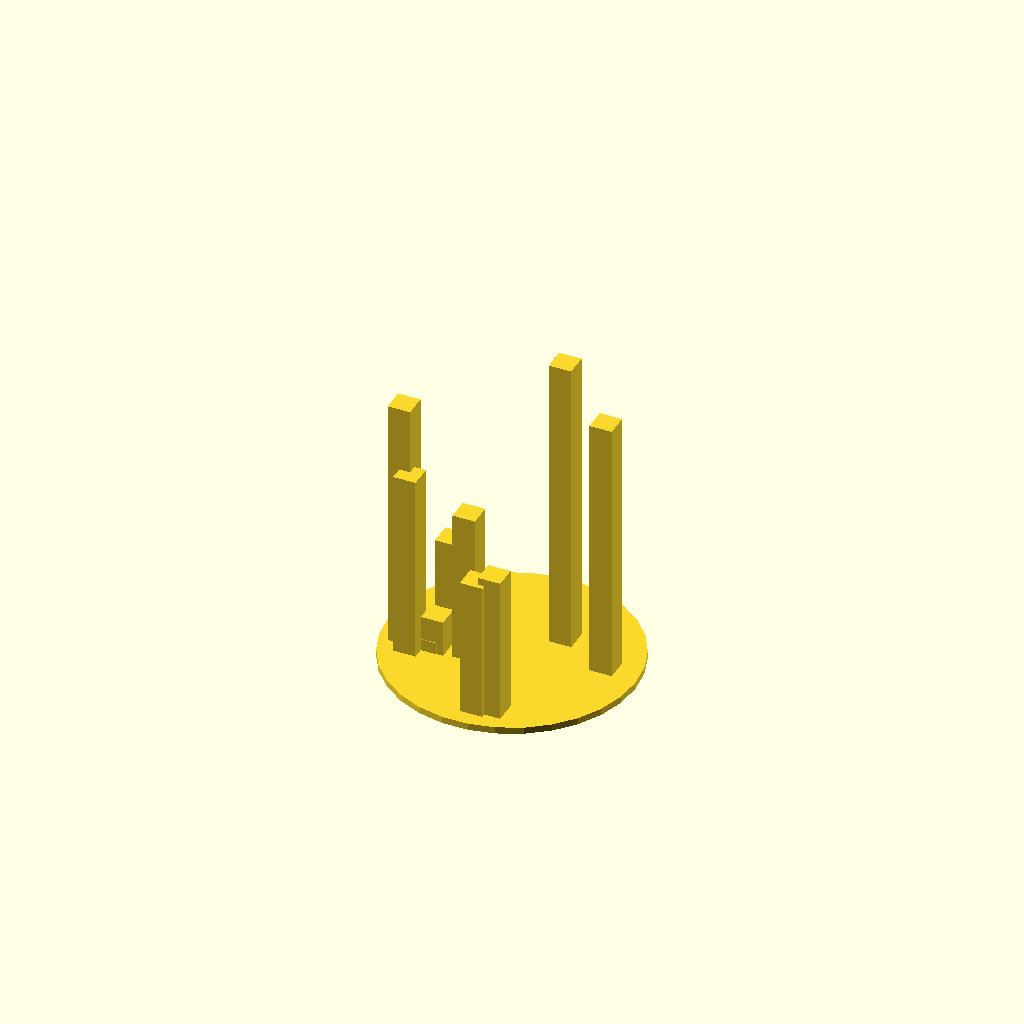
Cell 1: rendered with the file's own defaults.
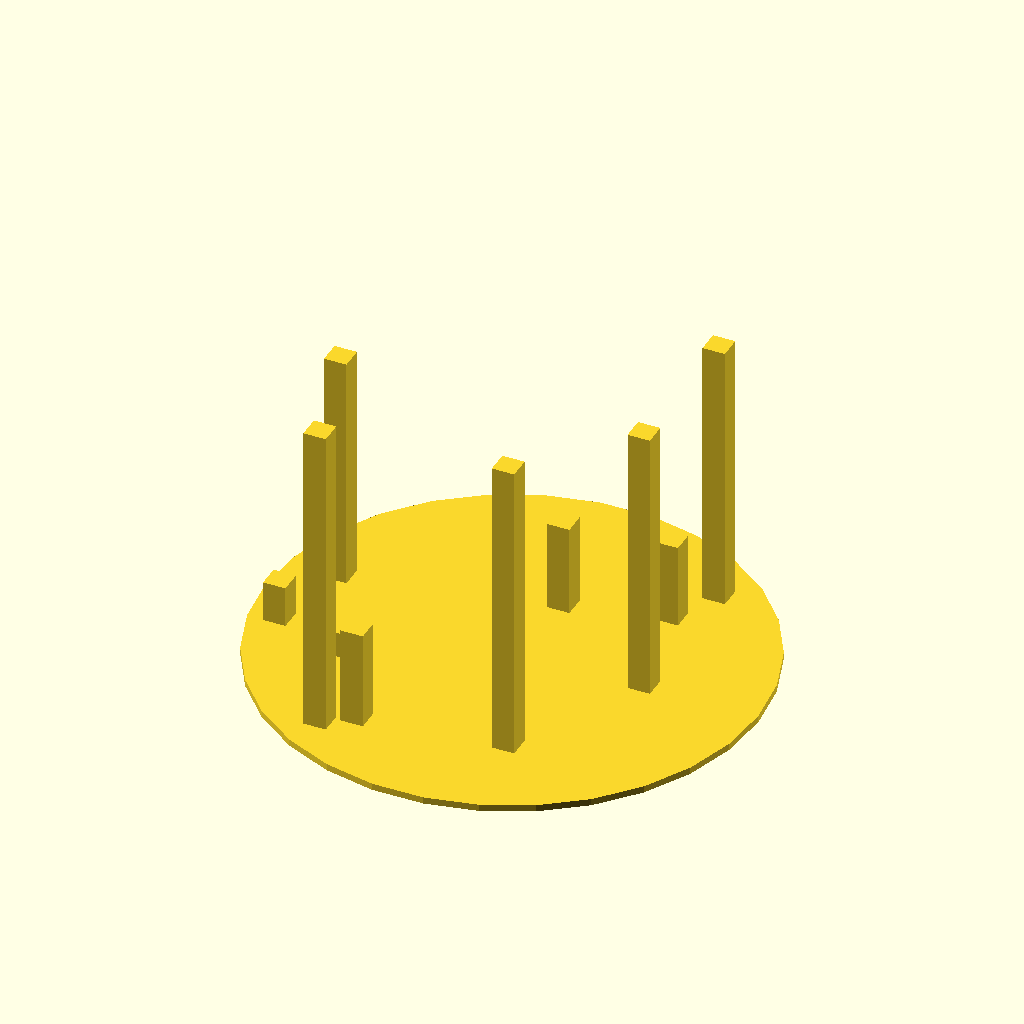
Cell 2: radius = 110 (everything else at default).
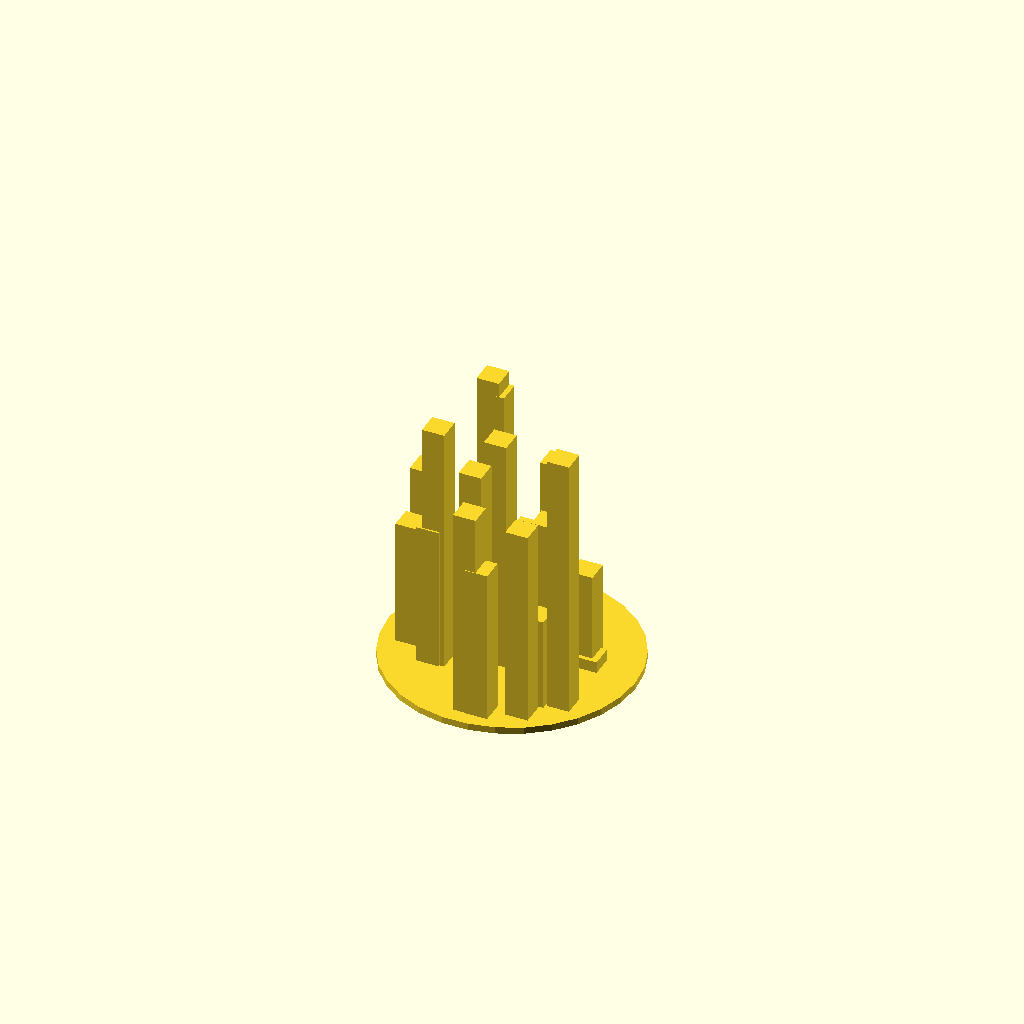
Cell 3: the same model with number_of_tower = 20.
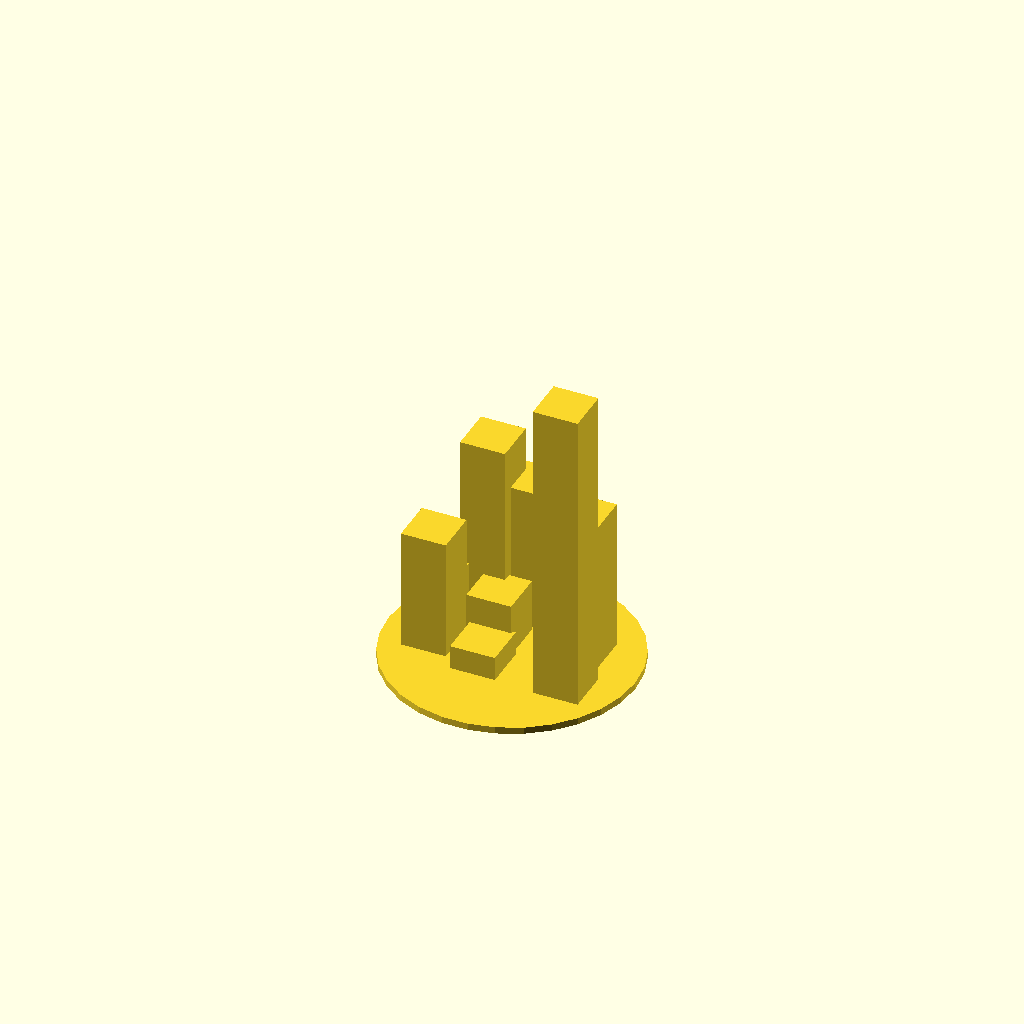
Cell 4: the same model with tower_size = 20.
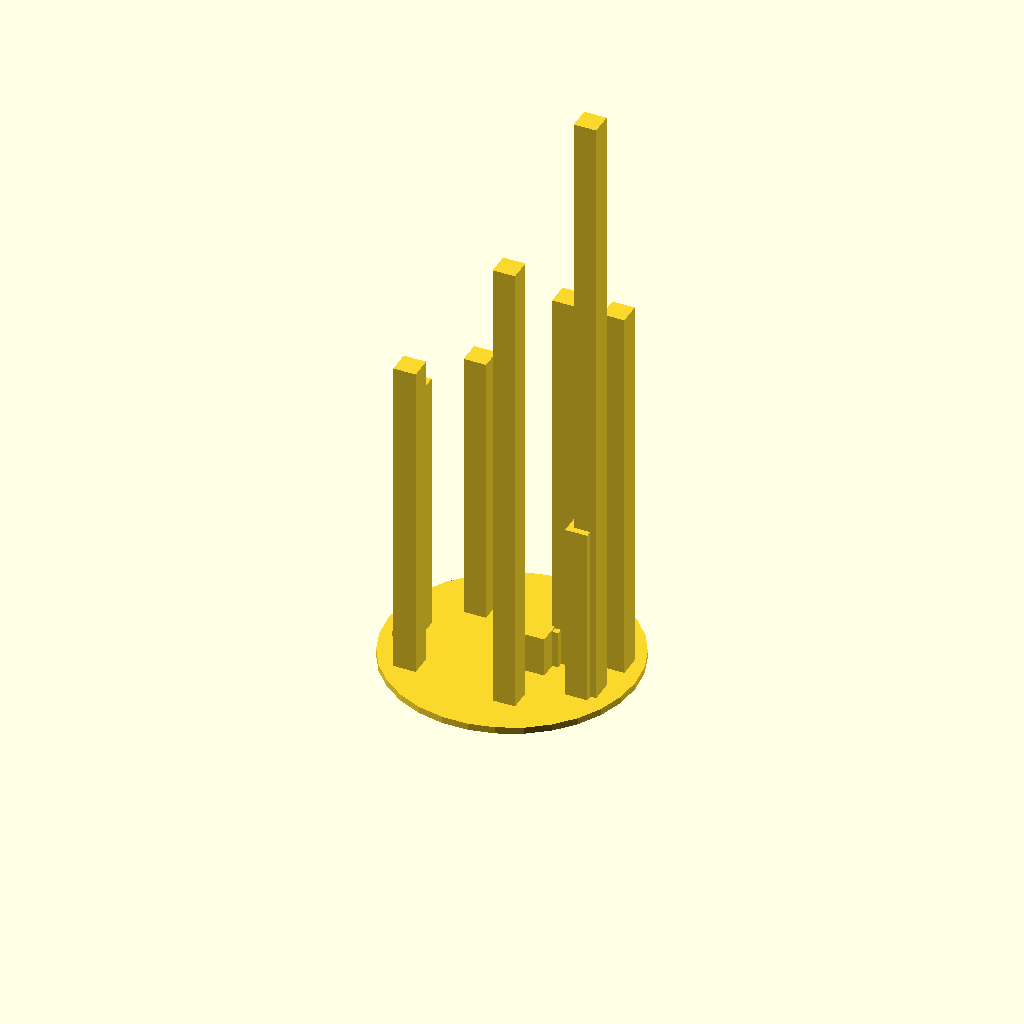
Cell 5 — max_tower_height set to 300, the other parameters unchanged.
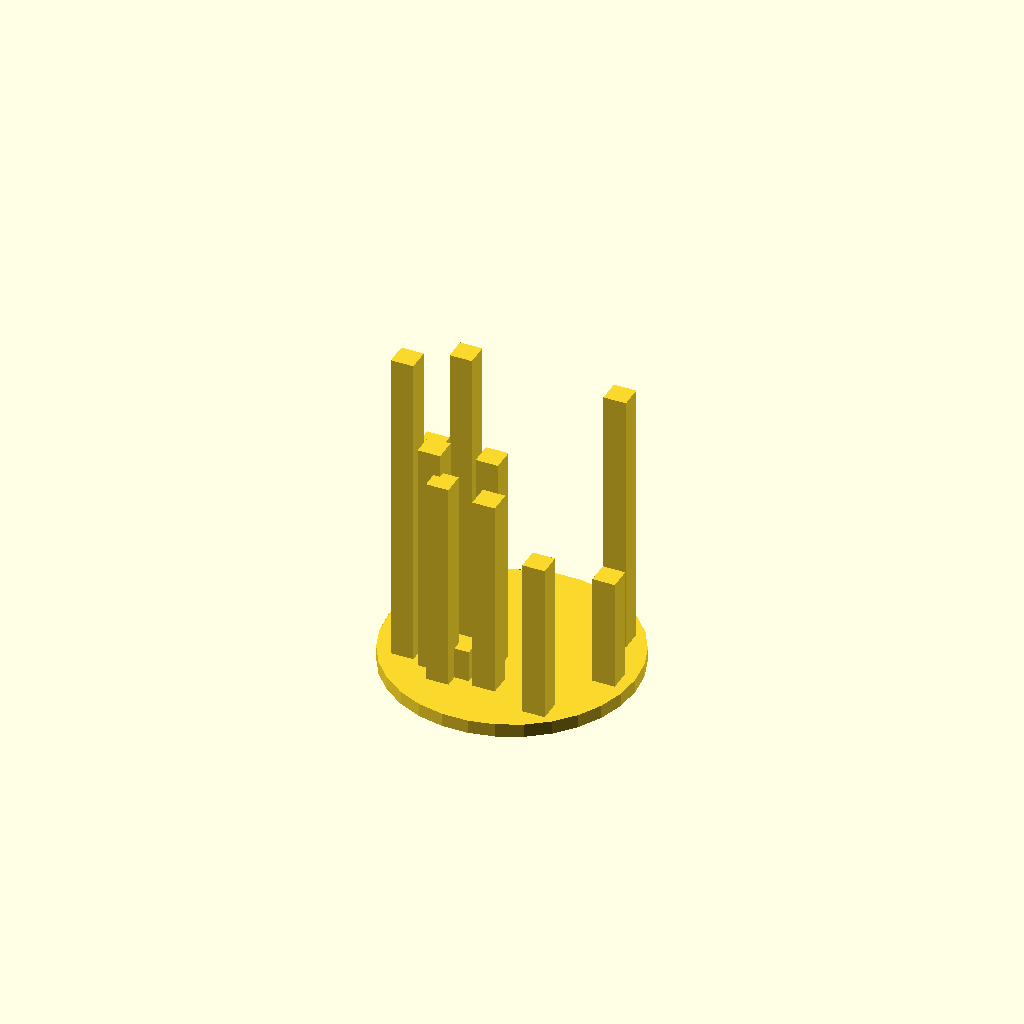
Cell 6 — disk_height set to 6, the other parameters unchanged.
All cells are drawn from one camera (rotation 55°, 0°, 25°, orthographic, colour scheme Cornfield), so only the parameter changes between them.
The OpenSCAD source (inputs/thingiverse/files/thing-1111756/cat-puzzle.scad):
radius = 55;
number_of_tower = 10;
tower_size = 10;
max_tower_height = 150;
disk_height = 3;

cylinder(disk_height,   radius, radius,true);
for(i=[0:number_of_tower]) {
    
    height = rands(0,max_tower_height,1)[0];
    tx = rands(tower_size-radius,radius-tower_size,1)[0];
    maxy = sqrt(pow(radius-tower_size, 2) - pow(tx, 2));
    ty = rands(-maxy,maxy,1)[0];
    
    translate([tx,ty,height/2]) cube([tower_size,tower_size,height], true);
}
Parameter table extracted from the source (name, type, default, range or options):
radius: number, default 55
number_of_tower: number, default 10
tower_size: number, default 10
max_tower_height: number, default 150
disk_height: number, default 3
